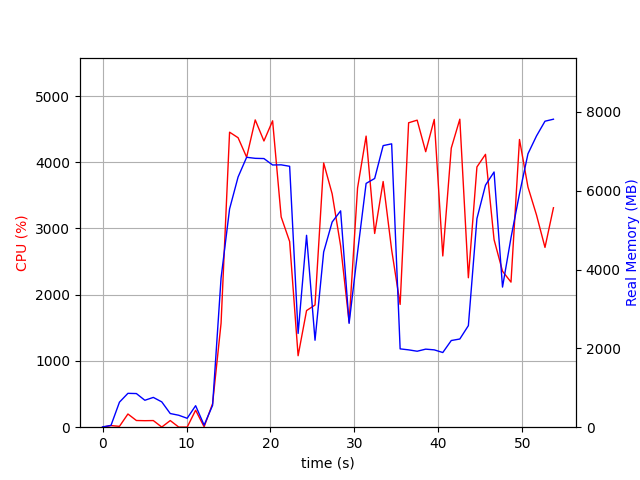

Data behind this chart, as committed beside it:
elapsed_time, nproc, cpu, mem_real, mem_virtual
4.0531158447265625e-05, 1, 0.0, 7.426, 3186
1.006, 2, 24.8, 45.93, 152.5
2.014, 4, 12.9, 635.4, 2257
3.022, 4, 199.4, 859.3, 2601
4.03, 4, 101.1, 853.8, 2501
5.039, 3, 98.3, 683.6, 2021
6.046, 3, 100.3, 756.1, 2133
7.053, 5, 2.0, 642.7, 2431
8.063, 3, 100.2, 346.8, 1583
9.071, 3, 2.0, 303.4, 1525
10.08, 3, 1.0, 226.2, 1445
11.09, 4, 256.3, 545.8, 2078
12.1, 2, 5.9, 52.16, 3335
13.11, 1, 355.5, 554.8, 6013
14.12, 1, 1570, 3787, 11173
15.13, 1, 4454, 5539, 14563
16.14, 1, 4370, 6350, 15555
17.16, 1, 4076, 6850, 16086
18.18, 1, 4639, 6824, 16086
19.22, 1, 4321, 6818, 16086
20.25, 1, 4626, 6655, 16086
21.27, 1, 3175, 6659, 16134
22.28, 1, 2803, 6622, 16134
23.29, 1, 1079, 2380, 21822
24.3, 1, 1761, 4870, 21374
25.31, 1, 1845, 2207, 22398
26.33, 1, 3989, 4446, 23314
27.34, 1, 3524, 5207, 23408
28.35, 1, 2738, 5490, 23408
29.36, 1, 1586, 2635, 23408
30.37, 1, 3612, 4439, 23408
31.39, 1, 4395, 6187, 23900
32.41, 1, 2925, 6312, 23900
33.42, 1, 3709, 7146, 23900
34.43, 1, 2677, 7192, 23900
35.44, 1, 1854, 1988, 21948
36.45, 1, 4596, 1963, 21948
37.47, 1, 4636, 1928, 21948
38.49, 1, 4160, 1981, 21948
39.51, 1, 4647, 1963, 21948
40.52, 1, 2585, 1895, 22460
41.53, 1, 4214, 2200, 27068
42.55, 1, 4650, 2238, 27068
43.57, 1, 2256, 2577, 28092
44.59, 1, 3929, 5295, 28190
45.61, 1, 4120, 6143, 28430
46.63, 1, 2832, 6477, 28430
47.64, 1, 2355, 3556, 30478
48.65, 1, 2190, 4808, 28430
49.66, 1, 4344, 5925, 33658
50.67, 1, 3625, 6940, 33658
51.68, 1, 3204, 7392, 33658
52.69, 1, 2714, 7766, 33658
53.7, 1, 3313, 7817, 33658
